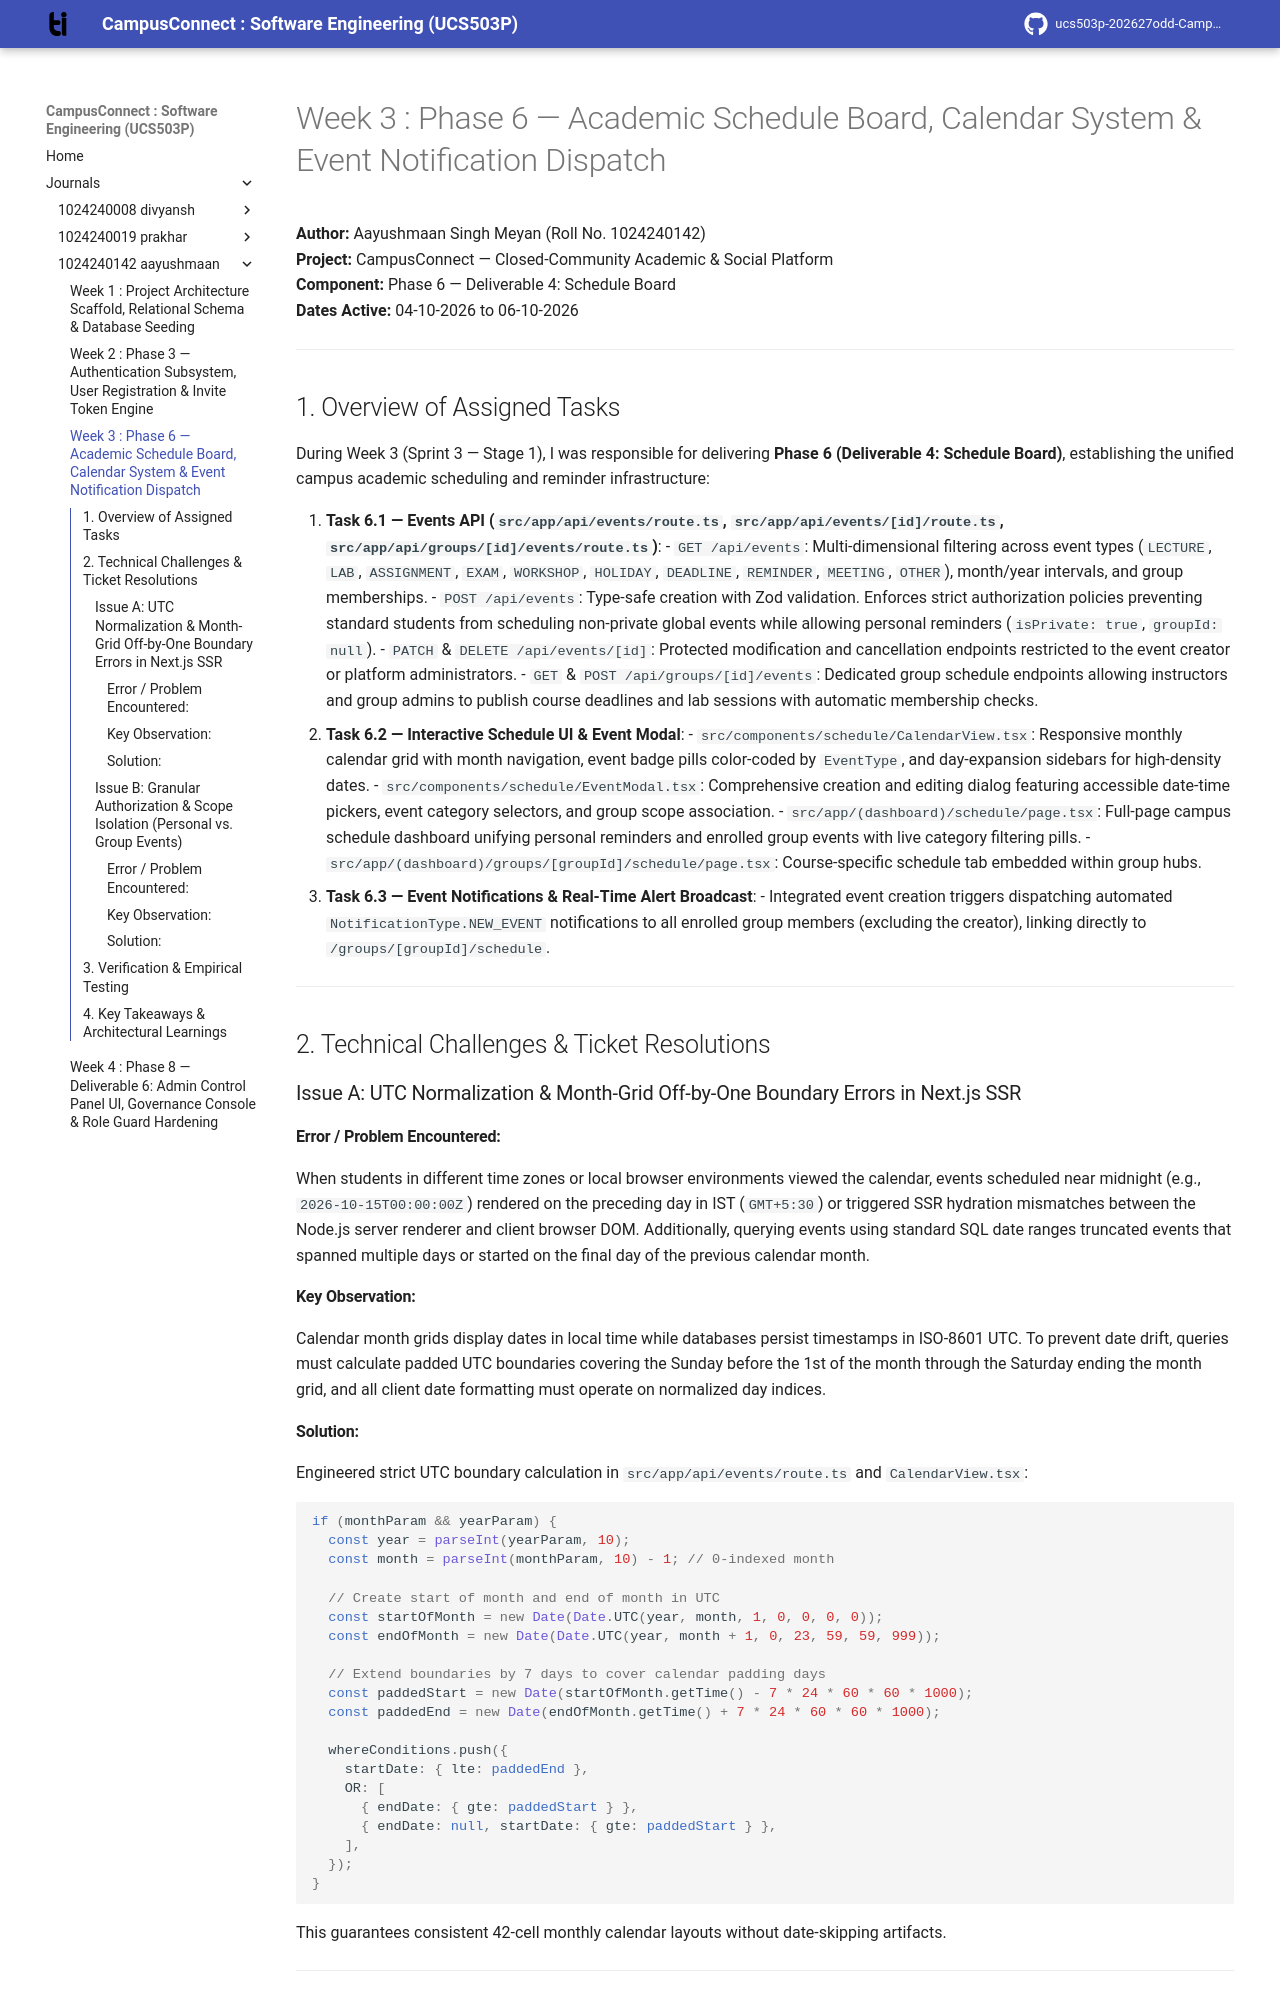

repository: aayush-10k/ucs503p-202627odd-CampusConnect · page: journals/1024240142-aayushmaan/w3-ticket-resolution/index.html · generator: mkdocs

# Week 3 : Phase 6 — Academic Schedule Board, Calendar System & Event Notification Dispatch

**Author:** Aayushmaan Singh Meyan (Roll No. 1024240142)  
**Project:** CampusConnect — Closed-Community Academic & Social Platform  
**Component:** Phase 6 — Deliverable 4: Schedule Board  
**Dates Active:** 04-10-2026 to 06-10-2026  

---

## 1. Overview of Assigned Tasks

During Week 3 (Sprint 3 — Stage 1), I was responsible for delivering **Phase 6 (Deliverable 4: Schedule Board)**, establishing the unified campus academic scheduling and reminder infrastructure:

1. **Task 6.1 — Events API (`src/app/api/events/route.ts`, `src/app/api/events/[id]/route.ts`, `src/app/api/groups/[id]/events/route.ts`)**:
   - `GET /api/events`: Multi-dimensional filtering across event types (`LECTURE`, `LAB`, `ASSIGNMENT`, `EXAM`, `WORKSHOP`, `HOLIDAY`, `DEADLINE`, `REMINDER`, `MEETING`, `OTHER`), month/year intervals, and group memberships.
   - `POST /api/events`: Type-safe creation with Zod validation. Enforces strict authorization policies preventing standard students from scheduling non-private global events while allowing personal reminders (`isPrivate: true`, `groupId: null`).
   - `PATCH` & `DELETE /api/events/[id]`: Protected modification and cancellation endpoints restricted to the event creator or platform administrators.
   - `GET` & `POST /api/groups/[id]/events`: Dedicated group schedule endpoints allowing instructors and group admins to publish course deadlines and lab sessions with automatic membership checks.
2. **Task 6.2 — Interactive Schedule UI & Event Modal**:
   - `src/components/schedule/CalendarView.tsx`: Responsive monthly calendar grid with month navigation, event badge pills color-coded by `EventType`, and day-expansion sidebars for high-density dates.
   - `src/components/schedule/EventModal.tsx`: Comprehensive creation and editing dialog featuring accessible date-time pickers, event category selectors, and group scope association.
   - `src/app/(dashboard)/schedule/page.tsx`: Full-page campus schedule dashboard unifying personal reminders and enrolled group events with live category filtering pills.
   - `src/app/(dashboard)/groups/[groupId]/schedule/page.tsx`: Course-specific schedule tab embedded within group hubs.
3. **Task 6.3 — Event Notifications & Real-Time Alert Broadcast**:
   - Integrated event creation triggers dispatching automated `NotificationType.NEW_EVENT` notifications to all enrolled group members (excluding the creator), linking directly to `/groups/[groupId]/schedule`.

---

## 2. Technical Challenges & Ticket Resolutions

### Issue A: UTC Normalization & Month-Grid Off-by-One Boundary Errors in Next.js SSR

#### Error / Problem Encountered:
When students in different time zones or local browser environments viewed the calendar, events scheduled near midnight (e.g., `2026-10-15T00:00:00Z`) rendered on the preceding day in IST (`GMT+5:30`) or triggered SSR hydration mismatches between the Node.js server renderer and client browser DOM. Additionally, querying events using standard SQL date ranges truncated events that spanned multiple days or started on the final day of the previous calendar month.

#### Key Observation:
Calendar month grids display dates in local time while databases persist timestamps in ISO-8601 UTC. To prevent date drift, queries must calculate padded UTC boundaries covering the Sunday before the 1st of the month through the Saturday ending the month grid, and all client date formatting must operate on normalized day indices.
